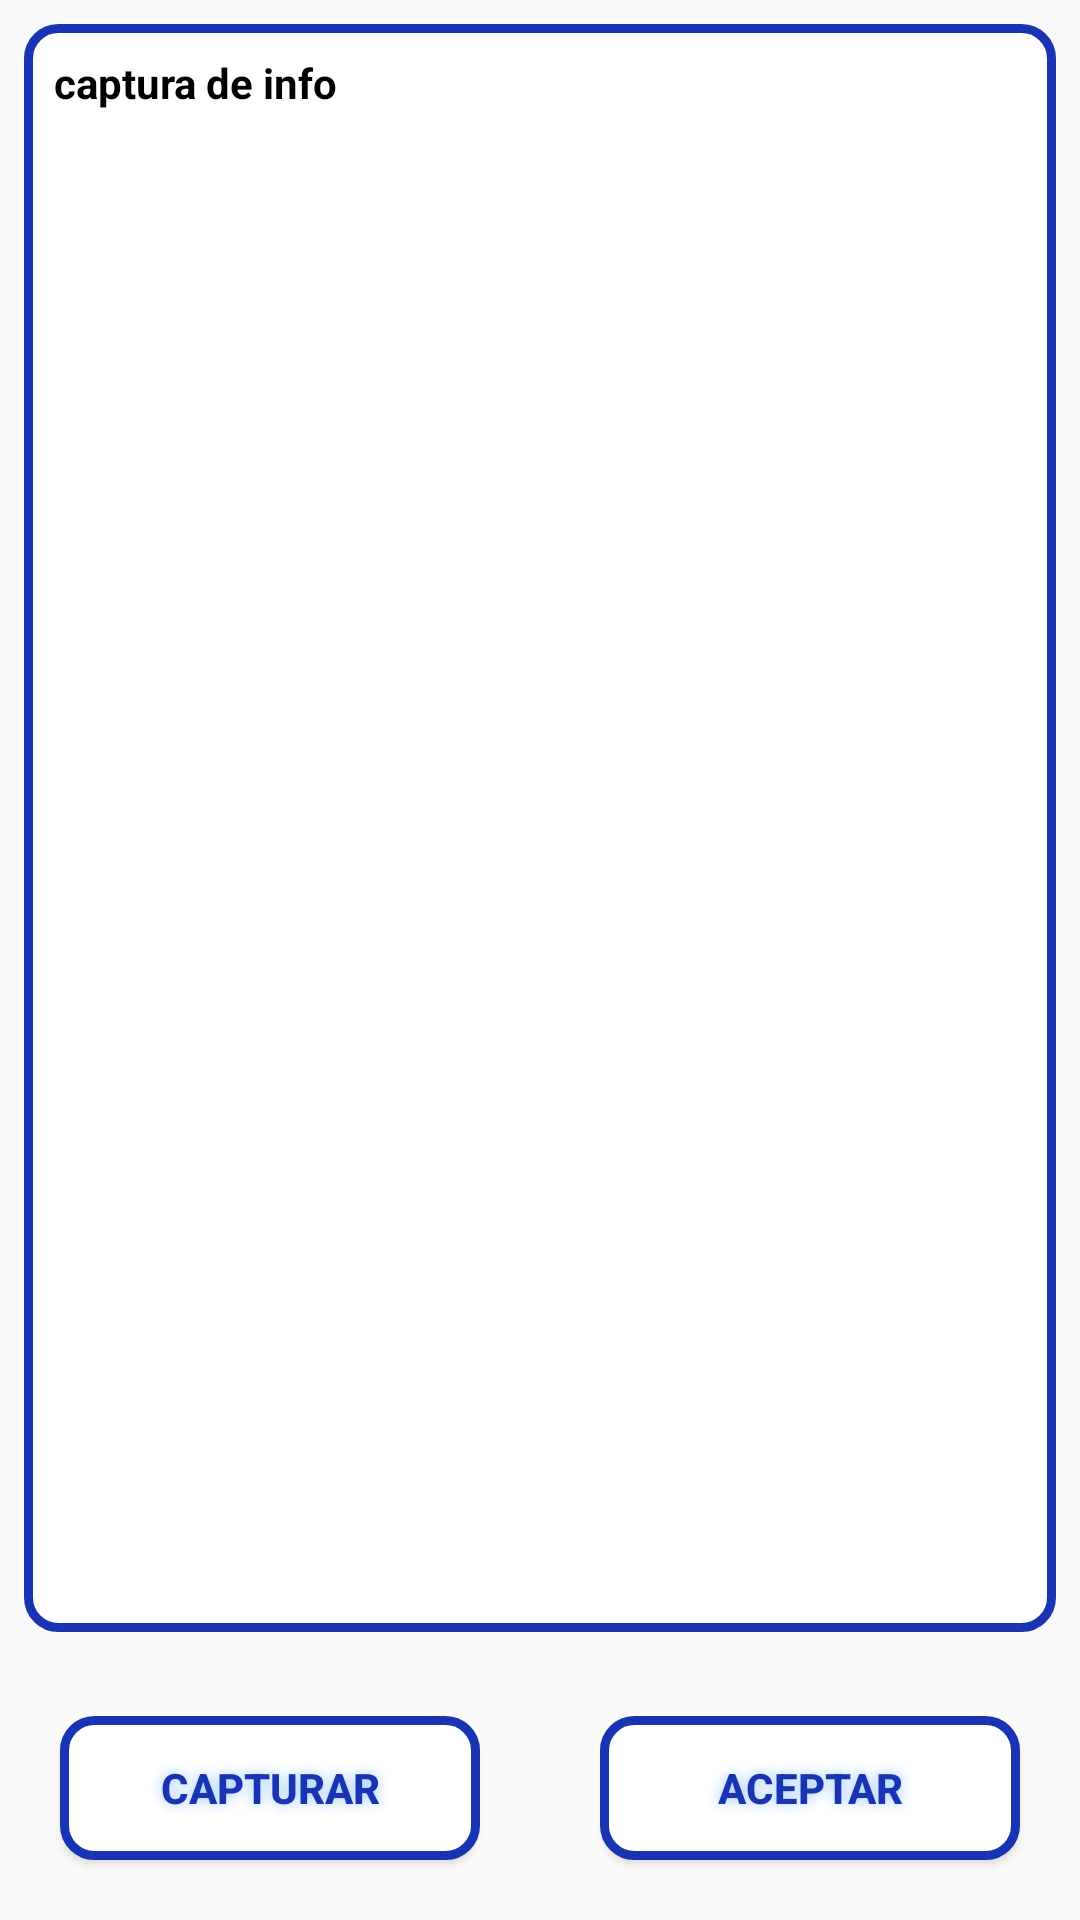

The Android layout XML behind this screen, and the referenced resources:
<!-- AndroidManifest.xml: application theme AppTheme -->
<!-- res/layout/activity_ingreso.xml -->
<?xml version="1.0" encoding="utf-8"?>
<RelativeLayout
    xmlns:android="http://schemas.android.com/apk/res/android"
    xmlns:app="http://schemas.android.com/apk/res-auto"
    xmlns:tools="http://schemas.android.com/tools"
    android:layout_width="match_parent"
    android:layout_height="match_parent"
    tools:context=".Ingreso">


    <ScrollView
        android:layout_above="@+id/lyButtons"
        android:layout_width="match_parent"
        android:layout_height="match_parent"
        android:layout_margin="8dp"
        android:background="@drawable/style_gen">

        <TextView
            android:id="@+id/txtdata"
            android:layout_width="match_parent"
            android:layout_height="wrap_content"
            android:text="captura de info"
            android:textColor="@color/black"
            android:layout_margin="10dp"
            android:textStyle="bold" />

    </ScrollView>

    <LinearLayout
        android:id="@+id/lyButtons"
        android:layout_alignParentBottom="true"
        android:layout_width="match_parent"
        android:layout_height="wrap_content"
        android:orientation="horizontal">

    <Button
        android:id="@+id/btnCapturar"
        android:layout_width="0dp"
        android:layout_height="wrap_content"
        android:background="@drawable/botton_style"
        android:shadowColor="@color/blue_l"
        android:layout_margin="20dp"
        android:layout_weight="1"
        android:shadowRadius="10"
        android:text="@string/Capturar"
        android:textColor="@color/blue_dark"
        android:textStyle="bold" />

    <Button
        android:id="@+id/btnAceptar"
        android:layout_width="0dp"
        android:layout_height="wrap_content"
        android:background="@drawable/botton_style"
        android:shadowColor="@color/blue_l"
        android:layout_margin="20dp"
        android:layout_weight="1"
        android:shadowRadius="10"
        android:text="@string/Aceptar"
        android:textColor="@color/blue_dark"
        android:textStyle="bold" />
    </LinearLayout>





</RelativeLayout>
<!-- resources referenced by this layout -->
<resources>
  <color name="black">#FF000000</color>
  <color name="blue_dark">#1834B3</color>
  <color name="blue_l">#95C7FB</color>
  <!-- drawable botton_style (drawable) -->
  <?xml version="1.0" encoding="utf-8"?>
  <shape xmlns:android="http://schemas.android.com/apk/res/android"
      android:shape="rectangle">
      <solid android:color="@color/white"/>
      <stroke
          android:width="3dp"
          android:color="@color/blue_dark"/>
  
      <padding android:left="1dp"
          android:top="1dp"
          android:right="1dp"
          android:bottom="1dp"/>
  
      <corners
          android:topLeftRadius="10dp"
          android:topRightRadius="10dp"
          android:bottomLeftRadius="10dp"
          android:bottomRightRadius="10dp" />
  
  </shape>
  <!-- drawable style_gen (drawable) -->
  <?xml version="1.0" encoding="utf-8"?>
  <shape xmlns:android="http://schemas.android.com/apk/res/android"
      android:shape="rectangle" >
      <solid android:color="@color/white" />
      <stroke
          android:width="3dp"
          android:color="@color/blue_dark" />
      <corners
          android:topLeftRadius="10dp"
          android:topRightRadius="10dp"
          android:bottomLeftRadius="10dp"
          android:bottomRightRadius="10dp" />
  
  
  
  </shape>
  <string name="Aceptar">Aceptar</string>
  <string name="Capturar">Capturar</string>
  <style name="AppTheme" parent="Theme.AppCompat.Light.NoActionBar">
          
          <item name="colorPrimary">@color/blue_app</item>
          <item name="colorPrimaryDark">@color/blue_dark</item>
          <item name="colorAccent">@color/blue_acc</item>
      </style>
  <color name="white">#FFFFFFFF</color>
  <color name="blue_app">#007bff </color>
  <color name="blue_acc">#0061C8</color>
</resources>
